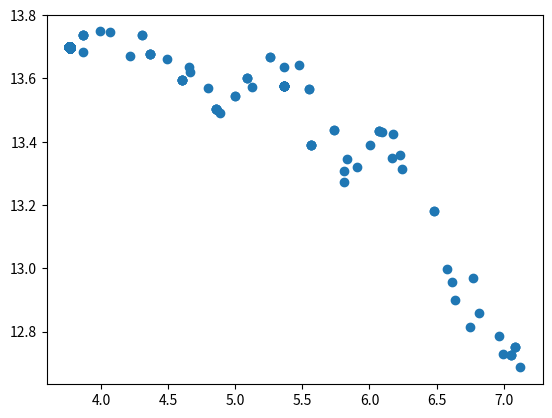

This figure's Python source:
import numpy as np
import matplotlib.pyplot as plt

sigma = 0.1
v = 5

x_obs = [3.,3.,4.,4.,5.,5.]
y_obs = [15.,16.,15.,16.,15.,16]
t_obs = [3.12, 3.26, 2.98, 3.12, 2.84, 2.98]

def likelihood(x_guess,y_guess):
	n = len(t_obs)
	result = 0
	for i in range(n):
		dist = ((x_obs[i]-x_guess)**2+(y_obs[i]-y_guess)**2)**0.5
		time = v/dist
		result += -(t_obs[i]-time)**2/(2*sigma**2)
	return result

n_points = 10**4

x_walk = np.zeros(n_points)
y_walk = np.zeros(n_points)
l_walk = np.zeros(n_points)

x_walk[0] = 10
y_walk[0] = 10.

l_walk[0] = likelihood(x_walk[0],y_walk[0])

for i in range(0,n_points-1):
	x_prime = np.random.normal(x_walk[i],sigma)
	y_prime = np.random.normal(y_walk[i],sigma)
	
	l_prime = likelihood(x_prime,y_prime)
	l_init = likelihood(x_walk[i],y_walk[i])

	alpha = np.exp(-(-l_prime+l_init))
	if alpha>= 1.0:
		x_walk[i+1] = x_prime
		y_walk[i+1] = y_prime
		l_walk[i+1] = l_prime
	else:
		x_walk[i+1] = x_walk[i]
		y_walk[i+1] = y_walk[i]
		l_walk[i+1] = l_init

plt.scatter(x_walk[100:],y_walk[100:])
plt.show()




